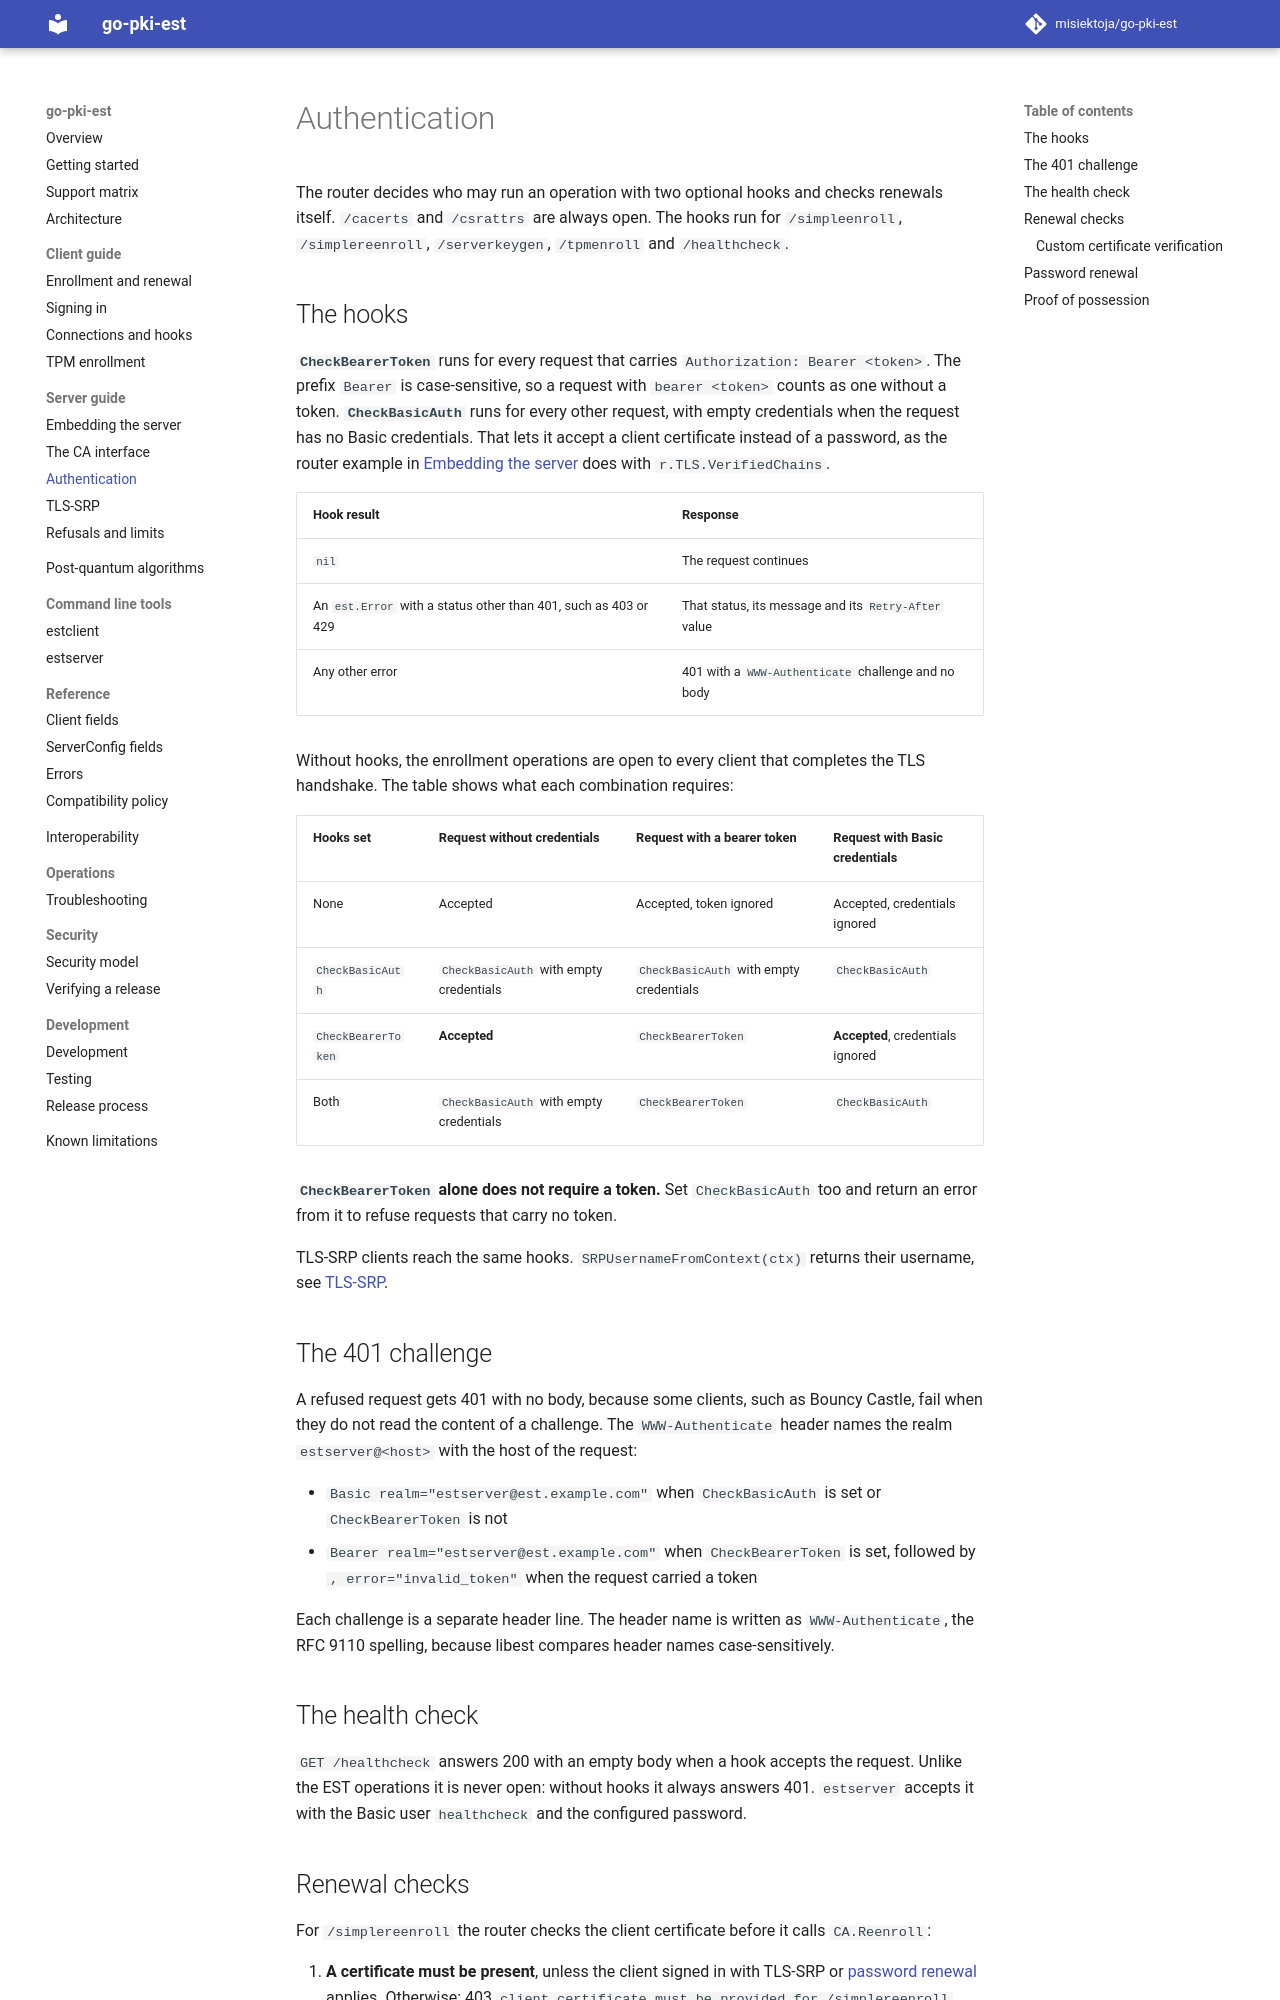

repository: misiektoja/go-pki-est · page: server/authentication/index.html · generator: mkdocs

---
description: "Control who may enroll with the go-pki-est router: Basic and bearer token hooks, the 401 challenge, renewal checks, password renewal and proof of possession."
---

# Authentication

The router decides who may run an operation with two optional hooks and checks renewals itself.
`/cacerts` and `/csrattrs` are always open. The hooks run for
`/simpleenroll`, `/simplereenroll`, `/serverkeygen`, `/tpmenroll` and `/healthcheck`.

## The hooks

**`CheckBearerToken`** runs for every request that carries `Authorization: Bearer <token>`. The
prefix `Bearer ` is case-sensitive, so a request with `bearer <token>` counts as one without a token.
**`CheckBasicAuth`** runs for every other request, with empty credentials when the request has no
Basic credentials. That lets it accept a client certificate instead of a password, as the router
example in [Embedding the server](embedding.md) does with `r.TLS.VerifiedChains`.

| Hook result | Response |
| --- | --- |
| `nil` | The request continues |
| An `est.Error` with a status other than 401, such as 403 or 429 | That status, its message and its `Retry-After` value |
| Any other error | 401 with a `WWW-Authenticate` challenge and no body |

Without hooks, the enrollment operations are open to every client that completes the TLS
handshake. The table shows what each combination requires:

| Hooks set | Request without credentials | Request with a bearer token | Request with Basic credentials |
| --- | --- | --- | --- |
| None | Accepted | Accepted, token ignored | Accepted, credentials ignored |
| `CheckBasicAuth` | `CheckBasicAuth` with empty credentials | `CheckBasicAuth` with empty credentials | `CheckBasicAuth` |
| `CheckBearerToken` | **Accepted** | `CheckBearerToken` | **Accepted**, credentials ignored |
| Both | `CheckBasicAuth` with empty credentials | `CheckBearerToken` | `CheckBasicAuth` |

**`CheckBearerToken` alone does not require a token.** Set `CheckBasicAuth` too and return an
error from it to refuse requests that carry no token.

TLS-SRP clients reach the same hooks. `SRPUsernameFromContext(ctx)` returns their username, see
[TLS-SRP](tls-srp.md).

## The 401 challenge

A refused request gets 401 with no body, because some clients, such as Bouncy Castle, fail when
they do not read the content of a challenge. The `WWW-Authenticate` header names the realm
`estserver@<host>` with the host of the request:

* `Basic realm="estserver@est.example.com"` when `CheckBasicAuth` is set or `CheckBearerToken` is not
* `Bearer realm="estserver@est.example.com"` when `CheckBearerToken` is set, followed by
  `, error="invalid_token"` when the request carried a token

Each challenge is a separate header line. The header name is written as `WWW-Authenticate`, the
RFC 9110 spelling, because libest compares header names case-sensitively.

## The health check

`GET /healthcheck` answers 200 with an empty body when a hook accepts the request. Unlike the EST
operations it is never open: without hooks it always answers 401. `estserver` accepts it with the
Basic user `healthcheck` and the configured password.
